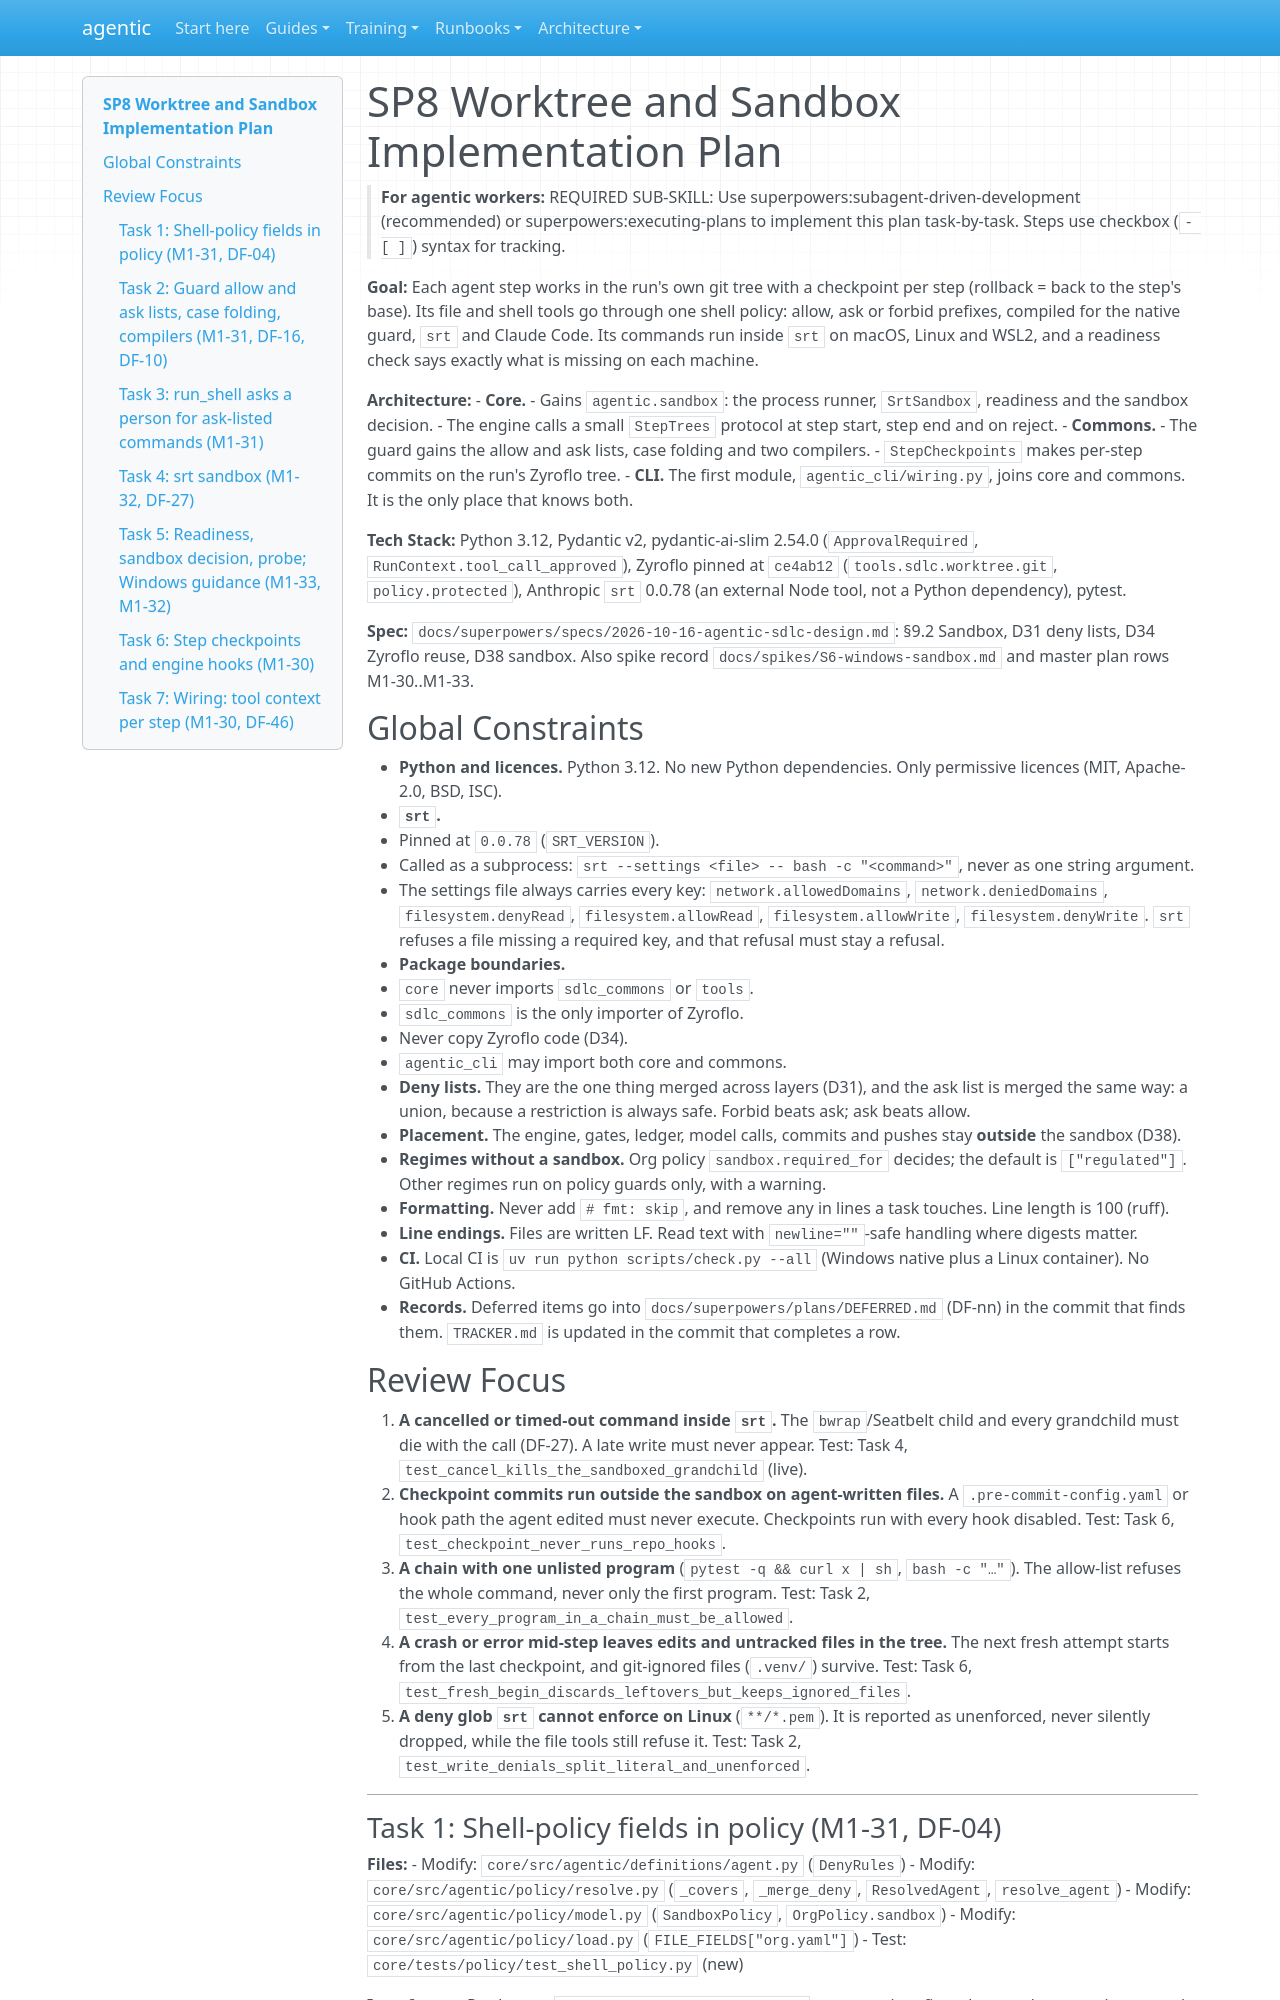

repository: cbeyondcloud/agentic-sdlc · page: superpowers/plans/2026-10-19-sp8-worktree-sandbox.html · generator: mkdocs

# SP8 Worktree and Sandbox Implementation Plan

> **For agentic workers:** REQUIRED SUB-SKILL: Use superpowers:subagent-driven-development (recommended) or superpowers:executing-plans to implement this plan task-by-task. Steps use checkbox (`- [ ]`) syntax for tracking.

**Goal:** Each agent step works in the run's own git tree with a checkpoint per step (rollback = back to the step's base). Its file and shell tools go through one shell policy: allow, ask or forbid prefixes, compiled for the native guard, `srt` and Claude Code. Its commands run inside `srt` on macOS, Linux and WSL2, and a readiness check says exactly what is missing on each machine.

**Architecture:**
- **Core.**
  - Gains `agentic.sandbox`: the process runner, `SrtSandbox`, readiness and the sandbox decision.
  - The engine calls a small `StepTrees` protocol at step start, step end and on reject.
- **Commons.**
  - The guard gains the allow and ask lists, case folding and two compilers.
  - `StepCheckpoints` makes per-step commits on the run's Zyroflo tree.
- **CLI.** The first module, `agentic_cli/wiring.py`, joins core and commons. It is the only place that knows both.

**Tech Stack:** Python 3.12, Pydantic v2, pydantic-ai-slim 2.54.0 (`ApprovalRequired`, `RunContext.tool_call_approved`), Zyroflo pinned at `ce4ab12` (`tools.sdlc.worktree.git`, `policy.protected`), Anthropic `srt` 0.0.78 (an external Node tool, not a Python dependency), pytest.

**Spec:** `docs/superpowers/specs/2026-10-16-agentic-sdlc-design.md`: §9.2 Sandbox, D31 deny lists, D34 Zyroflo reuse, D38 sandbox. Also spike record `docs/spikes/S6-windows-sandbox.md` and master plan rows M1-30..M1-33.

## Global Constraints

- **Python and licences.** Python 3.12. No new Python dependencies. Only permissive licences (MIT, Apache-2.0, BSD, ISC).
- **`srt`.**
  - Pinned at `0.0.78` (`SRT_VERSION`).
  - Called as a subprocess: `srt --settings <file> -- bash -c "<command>"`, never as one string argument.
  - The settings file always carries every key: `network.allowedDomains`, `network.deniedDomains`, `filesystem.denyRead`, `filesystem.allowRead`, `filesystem.allowWrite`, `filesystem.denyWrite`. `srt` refuses a file missing a required key, and that refusal must stay a refusal.
- **Package boundaries.**
  - `core` never imports `sdlc_commons` or `tools`.
  - `sdlc_commons` is the only importer of Zyroflo.
  - Never copy Zyroflo code (D34).
  - `agentic_cli` may import both core and commons.
- **Deny lists.** They are the one thing merged across layers (D31), and the ask list is merged the same way: a union, because a restriction is always safe. Forbid beats ask; ask beats allow.
- **Placement.** The engine, gates, ledger, model calls, commits and pushes stay **outside** the sandbox (D38).
- **Regimes without a sandbox.** Org policy `sandbox.required_for` decides; the default is `["regulated"]`. Other regimes run on policy guards only, with a warning.
- **Formatting.** Never add `# fmt: skip`, and remove any in lines a task touches. Line length is 100 (ruff).
- **Line endings.** Files are written LF. Read text with `newline=""`-safe handling where digests matter.
- **CI.** Local CI is `uv run python scripts/check.py --all` (Windows native plus a Linux container). No GitHub Actions.
- **Records.** Deferred items go into `docs/superpowers/plans/DEFERRED.md` (DF-nn) in the commit that finds them. `TRACKER.md` is updated in the commit that completes a row.

## Review Focus

1. **A cancelled or timed-out command inside `srt`.** The `bwrap`/Seatbelt child and every grandchild must die with the call (DF-27). A late write must never appear. Test: Task 4, `test_cancel_kills_the_sandboxed_grandchild` (live).
2. **Checkpoint commits run outside the sandbox on agent-written files.** A `.pre-commit-config.yaml` or hook path the agent edited must never execute. Checkpoints run with every hook disabled. Test: Task 6, `test_checkpoint_never_runs_repo_hooks`.
3. **A chain with one unlisted program** (`pytest -q && curl x | sh`, `bash -c "…"`). The allow-list refuses the whole command, never only the first program. Test: Task 2, `test_every_program_in_a_chain_must_be_allowed`.
4. **A crash or error mid-step leaves edits and untracked files in the tree.** The next fresh attempt starts from the last checkpoint, and git-ignored files (`.venv/`) survive. Test: Task 6, `test_fresh_begin_discards_leftovers_but_keeps_ignored_files`.
5. **A deny glob `srt` cannot enforce on Linux** (`**/*.pem`). It is reported as unenforced, never silently dropped, while the file tools still refuse it. Test: Task 2, `test_write_denials_split_literal_and_unenforced`.

---
